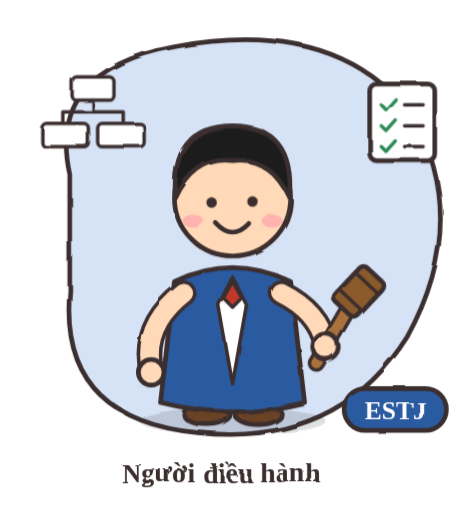
t = 0.00 s
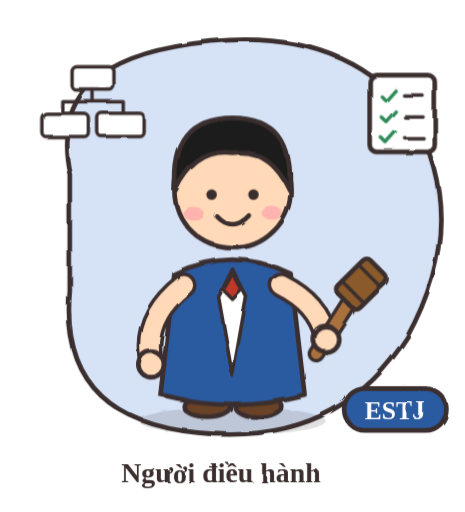
t = 1.13 s
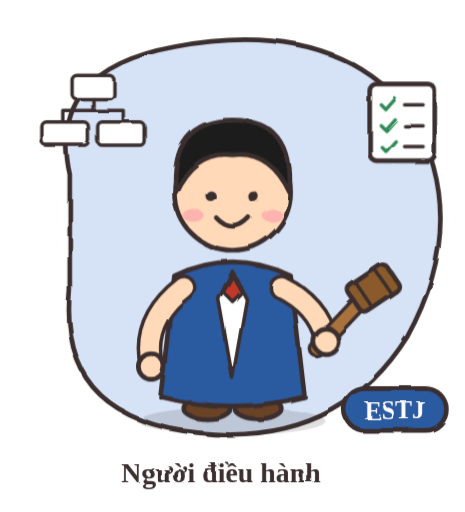
t = 3.38 s
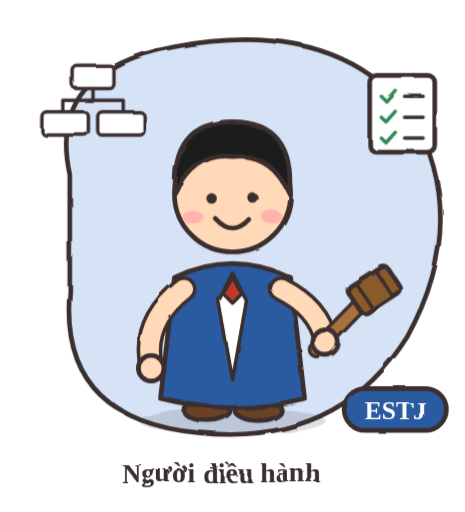
t = 4.50 s
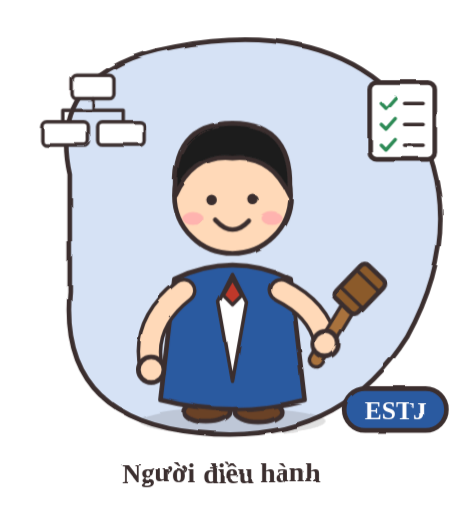
t = 6.39 s
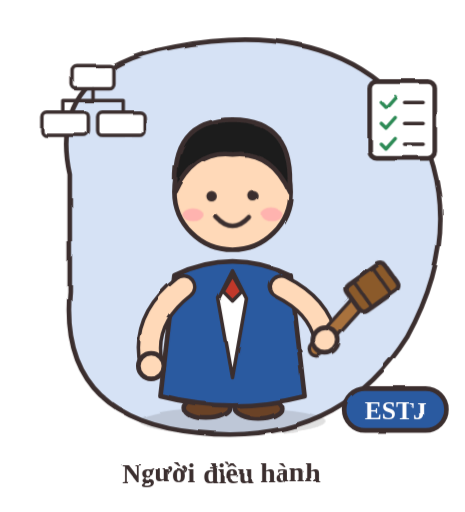
t = 7.34 s

The animated SVG that drew these frames (rendered in a browser with its animation timeline set to each time). Animation: 1 SMIL element (animate=1), 5 CSS @keyframes rules; one cycle of 9.00 s, repeats indefinitely.

<svg xmlns="http://www.w3.org/2000/svg" viewBox="0 0 400 440" width="400" height="440" role="img" aria-label="ESTJ - Người điều hành">
<title>ESTJ – Người điều hành</title>
<style>
.bob{animation:bob 2s ease-in-out infinite}
.wig{transform-box:fill-box;transform-origin:50% 100%;animation:wig 1.3s ease-in-out infinite}
.flt{animation:flt 3s ease-in-out infinite}
.flt2{animation:flt 3.4s ease-in-out infinite reverse}
.spin{transform-box:fill-box;transform-origin:50% 50%;animation:spin 9s linear infinite}
.eyes{transform-box:fill-box;transform-origin:50% 50%;animation:blink 4s infinite}
@keyframes bob{0%,100%{transform:translateY(0)}50%{transform:translateY(-7px)}}
@keyframes wig{0%,100%{transform:rotate(-7deg)}50%{transform:rotate(7deg)}}
@keyframes flt{0%,100%{transform:translateY(0)}50%{transform:translateY(-10px)}}
@keyframes spin{to{transform:rotate(360deg)}}
@keyframes blink{0%,92%,100%{transform:scaleY(1)}96%{transform:scaleY(.1)}}
</style>
<defs><filter id="sketch" x="-5%" y="-5%" width="110%" height="110%"><feTurbulence type="fractalNoise" baseFrequency="0.03" numOctaves="2" seed="3" result="n"><animate attributeName="seed" values="3;7;11;5" dur="0.9s" repeatCount="indefinite" calcMode="discrete"/></feTurbulence><feDisplacementMap in="SourceGraphic" in2="n" scale="3.2"/></filter></defs>
<g filter="url(#sketch)" stroke-linecap="round" stroke-linejoin="round">
<path d="M60 150 Q40 60 150 40 Q290 14 355 100 Q405 190 350 290 Q290 385 170 372 Q50 360 60 250z" fill="#d6e2f5" stroke="#3b2f2f" stroke-width="4"/>
<g class="flt"><rect x="62" y="66" width="36" height="20" rx="4" fill="#fff" stroke="#3b2f2f" stroke-width="3" /><path d="M80 86 v10 M54 96 H106 M54 96 v10 M106 96 v10" fill="none" stroke="#3b2f2f" stroke-width="3" stroke-linecap="round" stroke-linejoin="round"/><rect x="36" y="106" width="40" height="20" rx="4" fill="#fff" stroke="#3b2f2f" stroke-width="3" /><rect x="84" y="106" width="40" height="20" rx="4" fill="#fff" stroke="#3b2f2f" stroke-width="3" /></g><g class="flt2"><rect x="318" y="72" width="56" height="66" rx="6" fill="#fff" stroke="#3b2f2f" stroke-width="4" /><path d="M328 90 l4 4 l8 -9 M328 108 l4 4 l8 -9 M328 126 l4 4 l8 -9" fill="none" stroke="#2e8b57" stroke-width="3" stroke-linecap="round" stroke-linejoin="round"/><path d="M348 90 h16 M348 108 h16 M348 126 h16" fill="none" stroke="#3b2f2f" stroke-width="3" stroke-linecap="round" stroke-linejoin="round"/></g>
<ellipse cx="200" cy="362" rx="80" ry="12" fill="#3b2f2f" fill-opacity=".15"/>
<g class="bob">

<ellipse cx="178" cy="356" rx="20" ry="9" fill="#6b4226" stroke="#3b2f2f" stroke-width="4"/><ellipse cx="222" cy="356" rx="20" ry="9" fill="#6b4226" stroke="#3b2f2f" stroke-width="4"/>
<path d="M150 242 Q200 218 250 242 L262 346 Q200 362 138 346z" fill="#2c5aa0" stroke="#3b2f2f" stroke-width="4" stroke-linejoin="round"/>
<path d="M200 238 L188 262 L200 330 L212 262z" fill="#fff" stroke="#3b2f2f" stroke-width="3" stroke-linejoin="round" stroke-linecap="round" /><path d="M200 242 l-8 14 l8 8 l8 -8z" fill="#c0392b" stroke="#3b2f2f" stroke-width="3" stroke-linejoin="round" stroke-linecap="round" />
<path d="M158 252 Q122 280 130 318" fill="none" stroke="#3b2f2f" stroke-width="22" stroke-linecap="round"/><path d="M158 252 Q122 280 130 318" fill="none" stroke="#ffd9b8" stroke-width="16" stroke-linecap="round"/>
<circle cx="130" cy="320" r="11" fill="#ffd9b8" stroke="#3b2f2f" stroke-width="4"/>
<path d="M242 252 Q274 268 280 296" fill="none" stroke="#3b2f2f" stroke-width="22" stroke-linecap="round"/><path d="M242 252 Q274 268 280 296" fill="none" stroke="#ffd9b8" stroke-width="16" stroke-linecap="round"/>
<circle cx="200" cy="170" r="50" fill="#ffd9b8" stroke="#3b2f2f" stroke-width="4"/>
<path d="M151 170 Q146 108 200 108 Q254 108 249 170 Q232 134 200 138 Q168 134 151 170z" fill="#1f1f1f" stroke="#3b2f2f" stroke-width="4" stroke-linejoin="round"/>
<g class="eyes"><circle cx="182" cy="174" r="4.5" fill="#3b2f2f"/><circle cx="218" cy="174" r="4.5" fill="#3b2f2f"/></g>
<ellipse cx="166" cy="190" rx="9" ry="5.5" fill="#ff9aa9" fill-opacity=".6"/><ellipse cx="234" cy="190" rx="9" ry="5.5" fill="#ff9aa9" fill-opacity=".6"/>
<path d="M186 192 Q200 207 214 192" fill="none" stroke="#3b2f2f" stroke-width="4"/>


<g class="wig"><path d="M272 308 L304 266" fill="none" stroke="#3b2f2f" stroke-width="15" stroke-linecap="round" stroke-linejoin="round"/><path d="M272 308 L304 266" fill="none" stroke="#a9723d" stroke-width="9" stroke-linecap="round" stroke-linejoin="round"/><g transform="rotate(-40 316 252)"><rect x="296" y="238" width="40" height="26" rx="5" fill="#8b5a2b" stroke="#3b2f2f" stroke-width="4" /><path d="M306 238 v26 M326 238 v26" fill="none" stroke="#3b2f2f" stroke-width="3" stroke-linecap="round" stroke-linejoin="round"/></g></g>
<circle cx="280" cy="298" r="11" fill="#ffd9b8" stroke="#3b2f2f" stroke-width="4"/>
</g>
<rect x="296" y="334" width="88" height="36" rx="18" fill="#2c5aa0" stroke="#3b2f2f" stroke-width="4"/>
<text x="340" y="360" font-size="22" font-weight="700" text-anchor="middle" fill="#fff" font-family="'Segoe Print','Comic Sans MS',cursive">ESTJ</text>
<text x="190" y="415" font-size="24" font-weight="700" text-anchor="middle" fill="#3b2f2f" font-family="'Segoe Print','Comic Sans MS',cursive">Người điều hành</text>
</g></svg>
